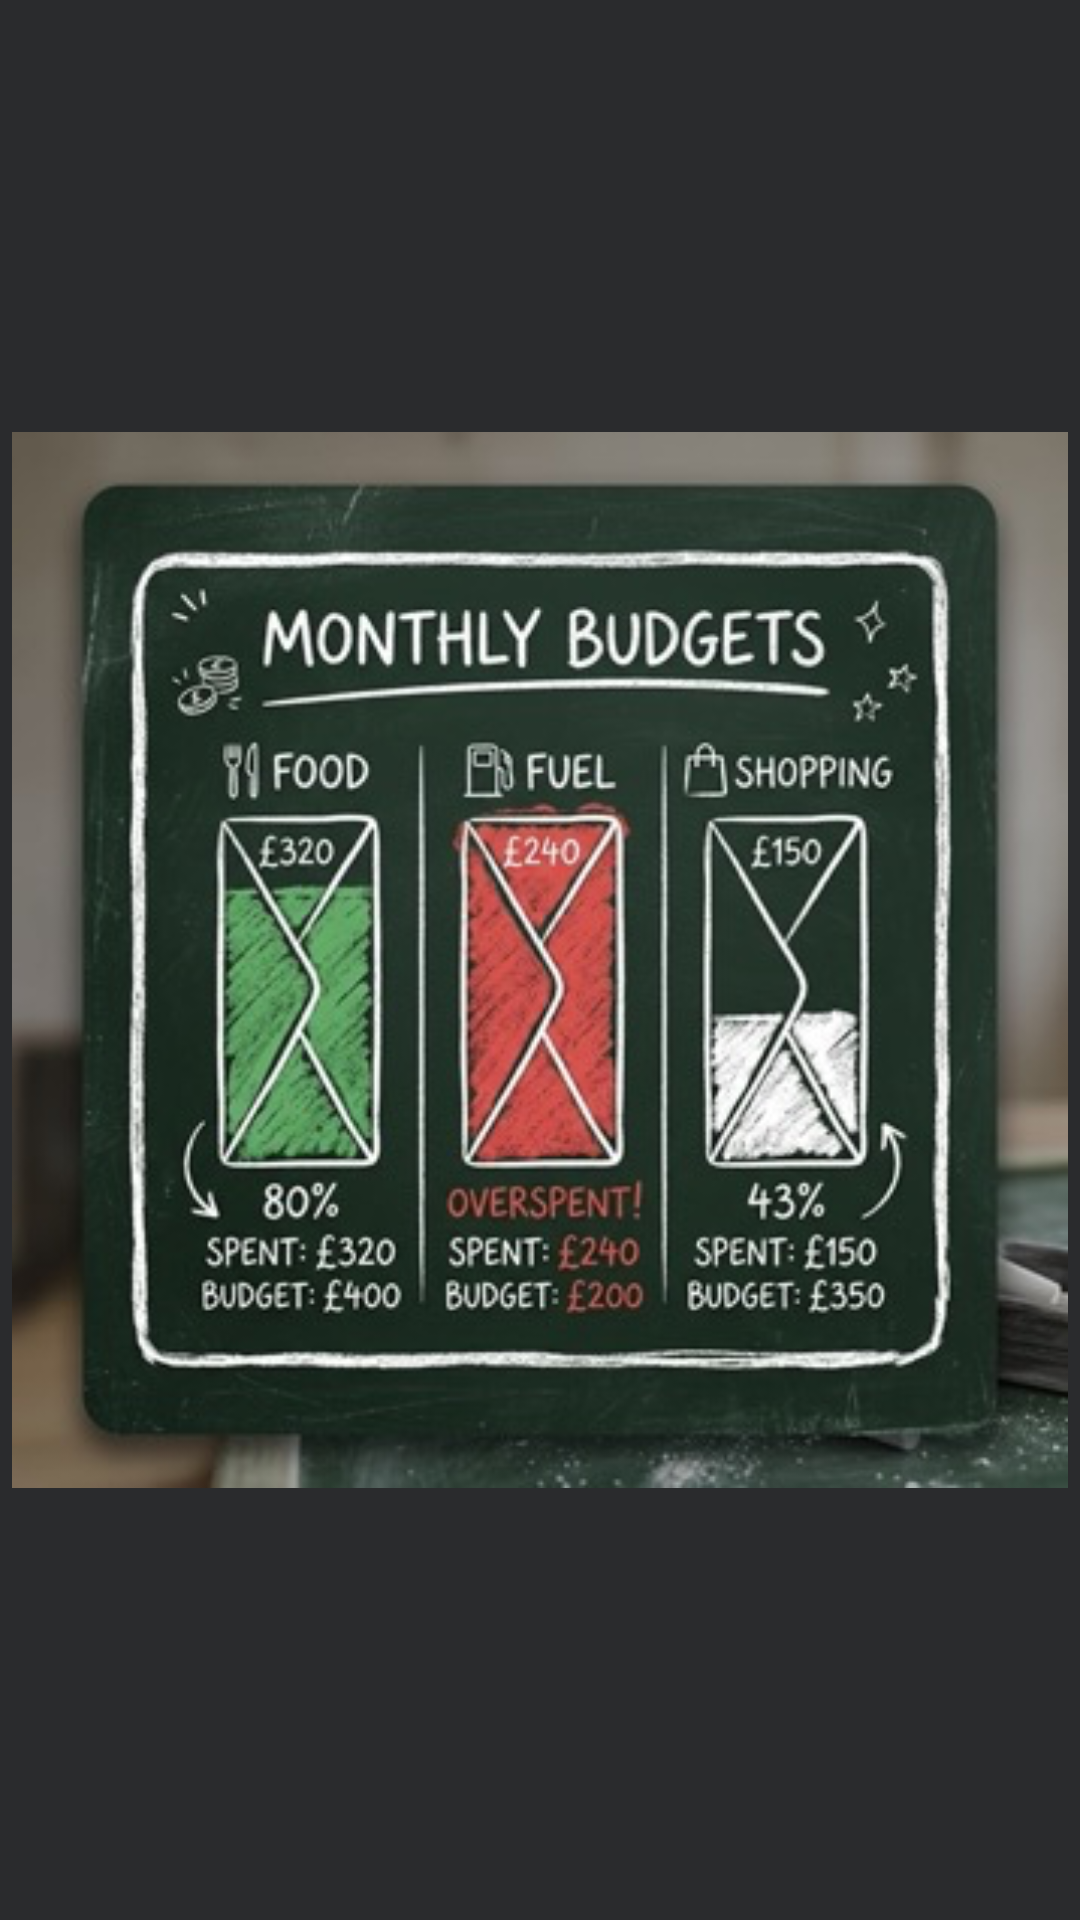

Android layout source for this screen:
<!-- AndroidManifest.xml: application theme Theme.Vellum -->
<!-- res/layout/budget_progress_widget.xml -->
<?xml version="1.0" encoding="utf-8"?>
<RelativeLayout xmlns:android="http://schemas.android.com/apk/res/android"
    android:layout_width="match_parent"
    android:layout_height="match_parent"
    android:padding="4dp">

    <ImageView
        android:id="@+id/widget_image"
        android:layout_width="match_parent"
        android:layout_height="match_parent"
        android:scaleType="fitCenter"
        android:src="@drawable/budget_progress_widget_preview"
        android:contentDescription="Budgets Widget" />
</RelativeLayout>
<!-- resources referenced by this layout -->
<resources>
  <!-- drawable budget_progress_widget_preview: png bitmap (drawable-nodpi, 180082 bytes) -->
  <style name="Theme.Vellum" parent="android:Theme.Material.Light.NoActionBar">
          <item name="android:windowBackground">@color/chalkboard_charcoal</item>
          <item name="android:fontFamily">@font/patrick_hand</item>
      </style>
  <color name="chalkboard_charcoal">#2A2B2D</color>
</resources>
